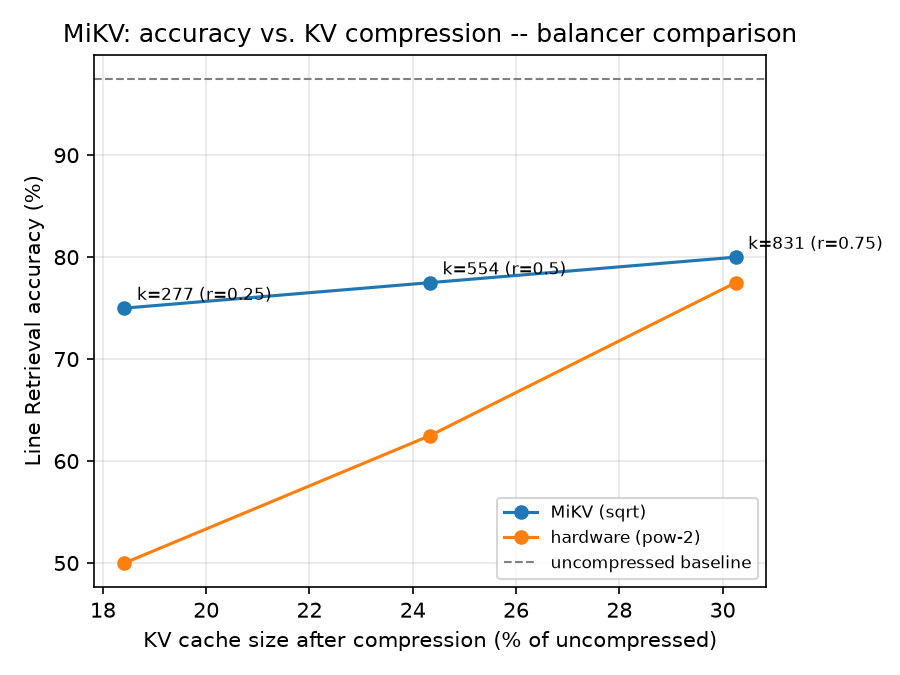

The file beside this chart, header and first rows:
scheme, ratio, k, accuracy, baseline_accuracy, seq_len, kv_size_before, kv_size_after, compression_pct, avg_seq_len, kv_bytes_occupied
paper, 0.25, 277, 0.75, 0.975, 4096, 2147483648, 395509760, 18.42, 1157, 606417715
paper, 0.5, 554, 0.775, 0.975, 4096, 2147483648, 522584064, 24.33, 1157, 606417715
paper, 0.75, 831, 0.8, 0.975, 4096, 2147483648, 649658368, 30.25, 1157, 606417715
pow2, 0.25, 277, 0.5, 0.975, 4096, 2147483648, 395509760, 18.42, 1157, 606417715
pow2, 0.5, 554, 0.625, 0.975, 4096, 2147483648, 522584064, 24.33, 1157, 606417715
pow2, 0.75, 831, 0.775, 0.975, 4096, 2147483648, 649658368, 30.25, 1157, 606417715
